Labelled photos from "converted_dataset", an image-classification folder in julkaswieta/coffee-defects. The possible labels are: defect, longberry, peaberry, premium.

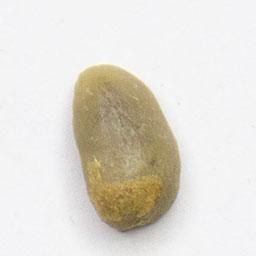
Label: longberry

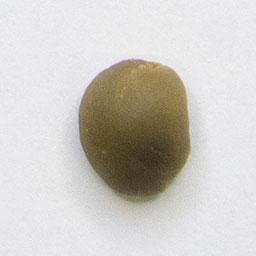
Label: premium

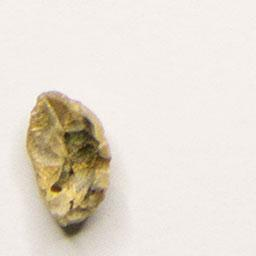
Label: defect

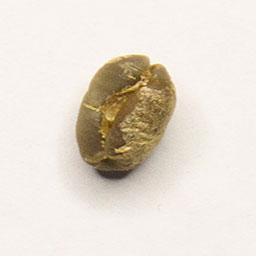
Label: peaberry

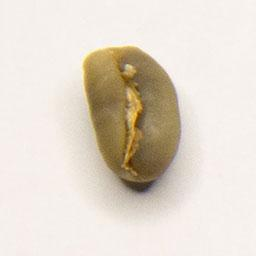
Label: peaberry

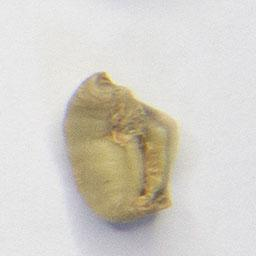
Label: defect
